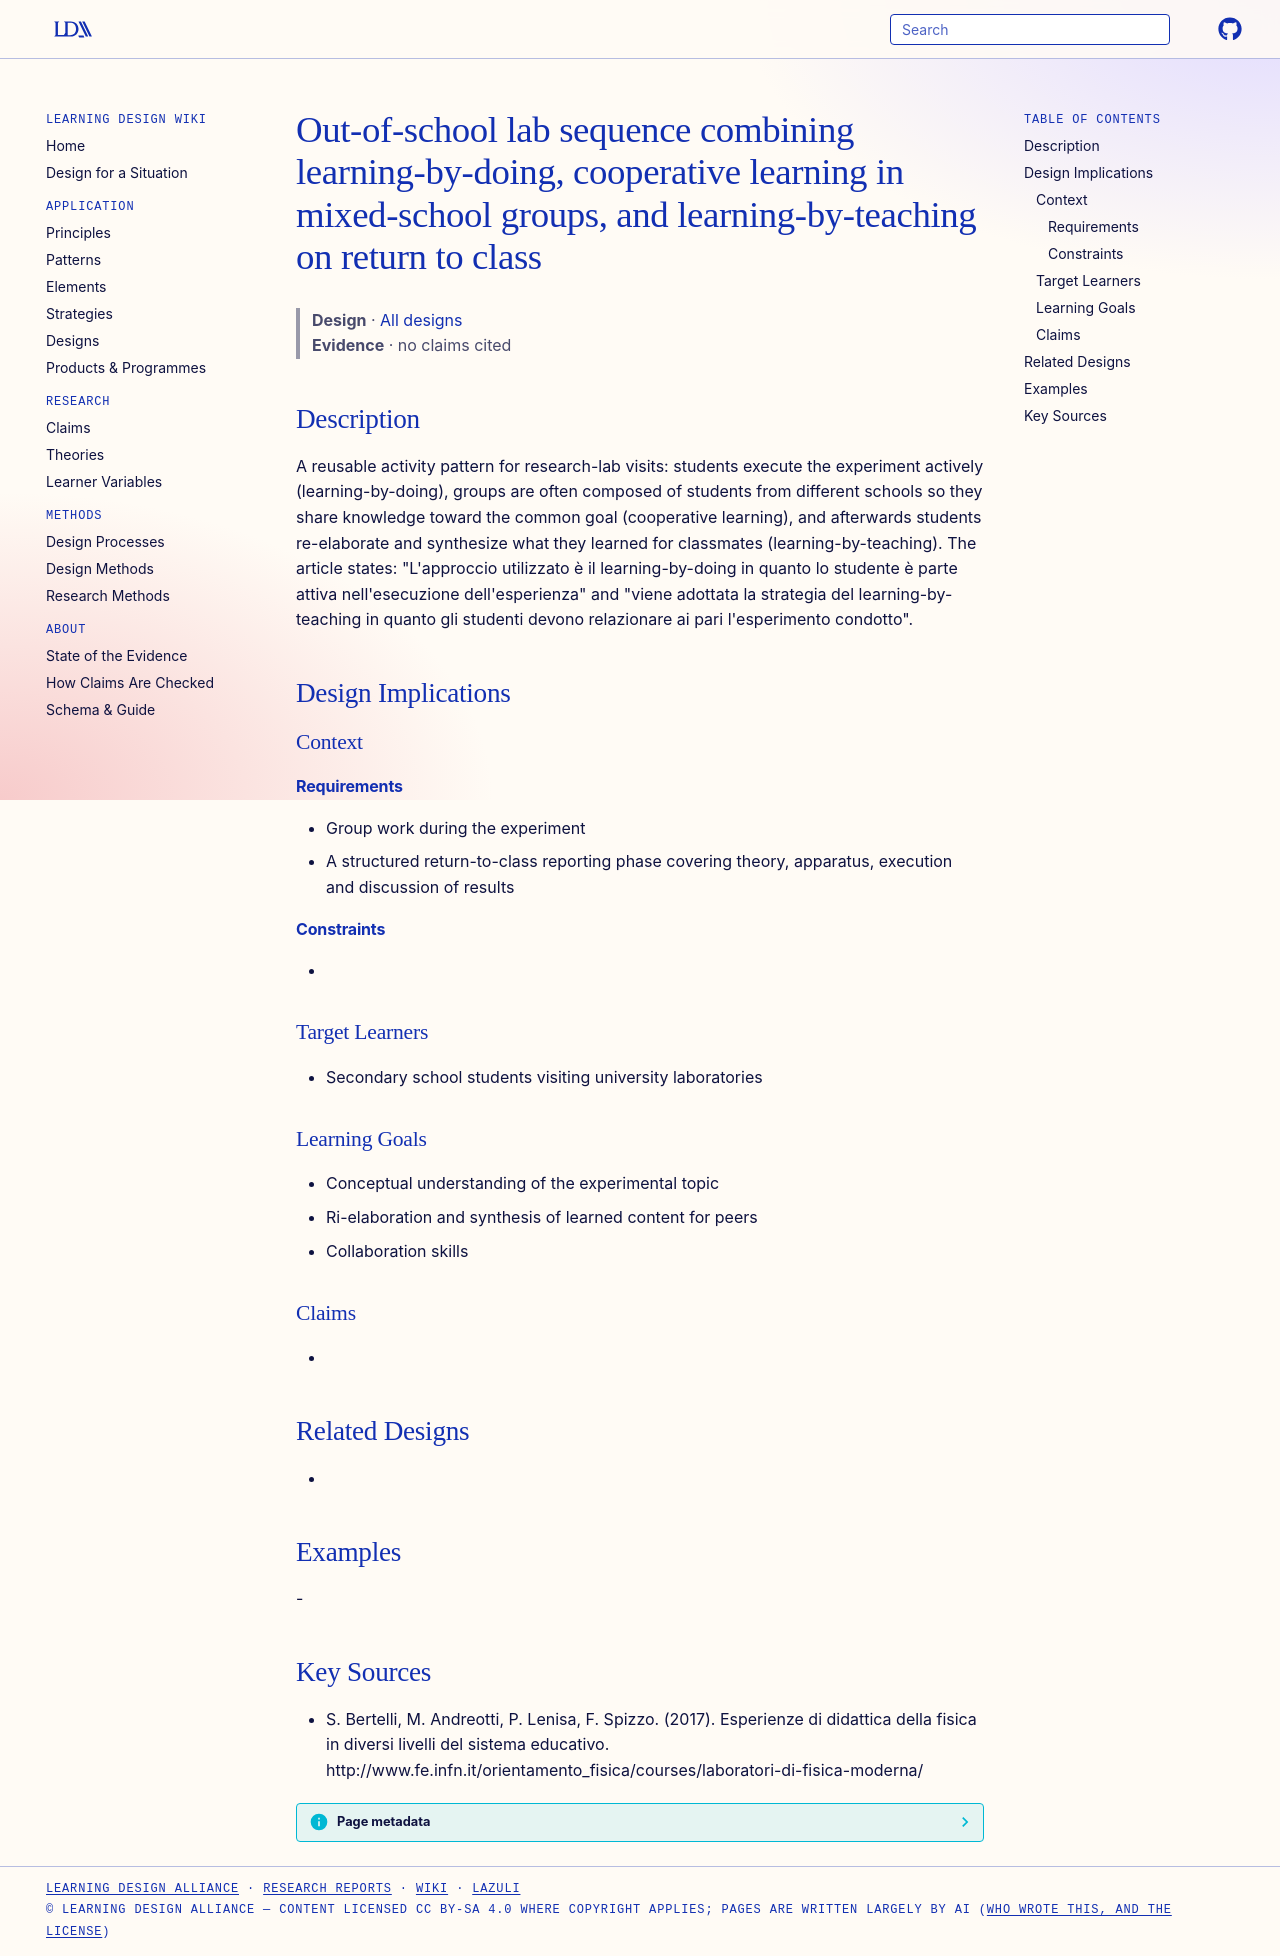

repository: Learning-Design-Alliance/learning-wiki · page: designs/lab-visit-do-cooperate-teach-pattern/index.html · generator: mkdocs

---
type: design
id: lab-visit-do-cooperate-teach-pattern
title: Out-of-school lab sequence combining learning-by-doing, cooperative learning in mixed-school groups, and learning-by-teaching on return to class
description: "A reusable activity pattern for research-lab visits: students execute the experiment actively (learning-by-doing), groups are often composed of students from different schools so they share knowledge toward the common..."
status: review
generated:
  by: "process:settle-candidates"
  at: 2026-11-18
sources:
  - id: s-bertelli-2017
    resource: "http://www.fe.infn.it/orientamento_fisica/courses/laboratori-di-fisica-moderna/"
    title: "S. Bertelli, M. Andreotti, P. Lenisa, F. Spizzo. (2017). Esperienze di didattica della fisica in diversi livelli del sistema educativo. http://www.fe.infn.it/orientamento_fisica/courses/laboratori-di-fisica-moderna/"
    author: S. Bertelli, M. Andreotti, P. Lenisa, F. Spizzo
---

# Out-of-school lab sequence combining learning-by-doing, cooperative learning in mixed-school groups, and learning-by-teaching on return to class

> **Design** · [All designs](index.md)
> **Evidence** · no claims cited

## Description
A reusable activity pattern for research-lab visits: students execute the experiment actively (learning-by-doing), groups are often composed of students from different schools so they share knowledge toward the common goal (cooperative learning), and afterwards students re-elaborate and synthesize what they learned for classmates (learning-by-teaching). The article states: "L'approccio utilizzato è il learning-by-doing in quanto lo studente è parte attiva nell'esecuzione dell'esperienza" and "viene adottata la strategia del learning-by-teaching in quanto gli studenti devono relazionare ai pari l'esperimento condotto".

## Design Implications

### Context
#### Requirements
- Group work during the experiment
- A structured return-to-class reporting phase covering theory, apparatus, execution and discussion of results
#### Constraints
- 

### Target Learners
- Secondary school students visiting university laboratories

### Learning Goals
- Conceptual understanding of the experimental topic
- Ri-elaboration and synthesis of learned content for peers
- Collaboration skills

### Claims
- 

## Related Designs
- 

## Examples
-

## Key Sources
- S. Bertelli, M. Andreotti, P. Lenisa, F. Spizzo. (2017). Esperienze di didattica della fisica in diversi livelli del sistema educativo. http://www.fe.infn.it/orientamento_fisica/courses/laboratori-di-fisica-moderna/
